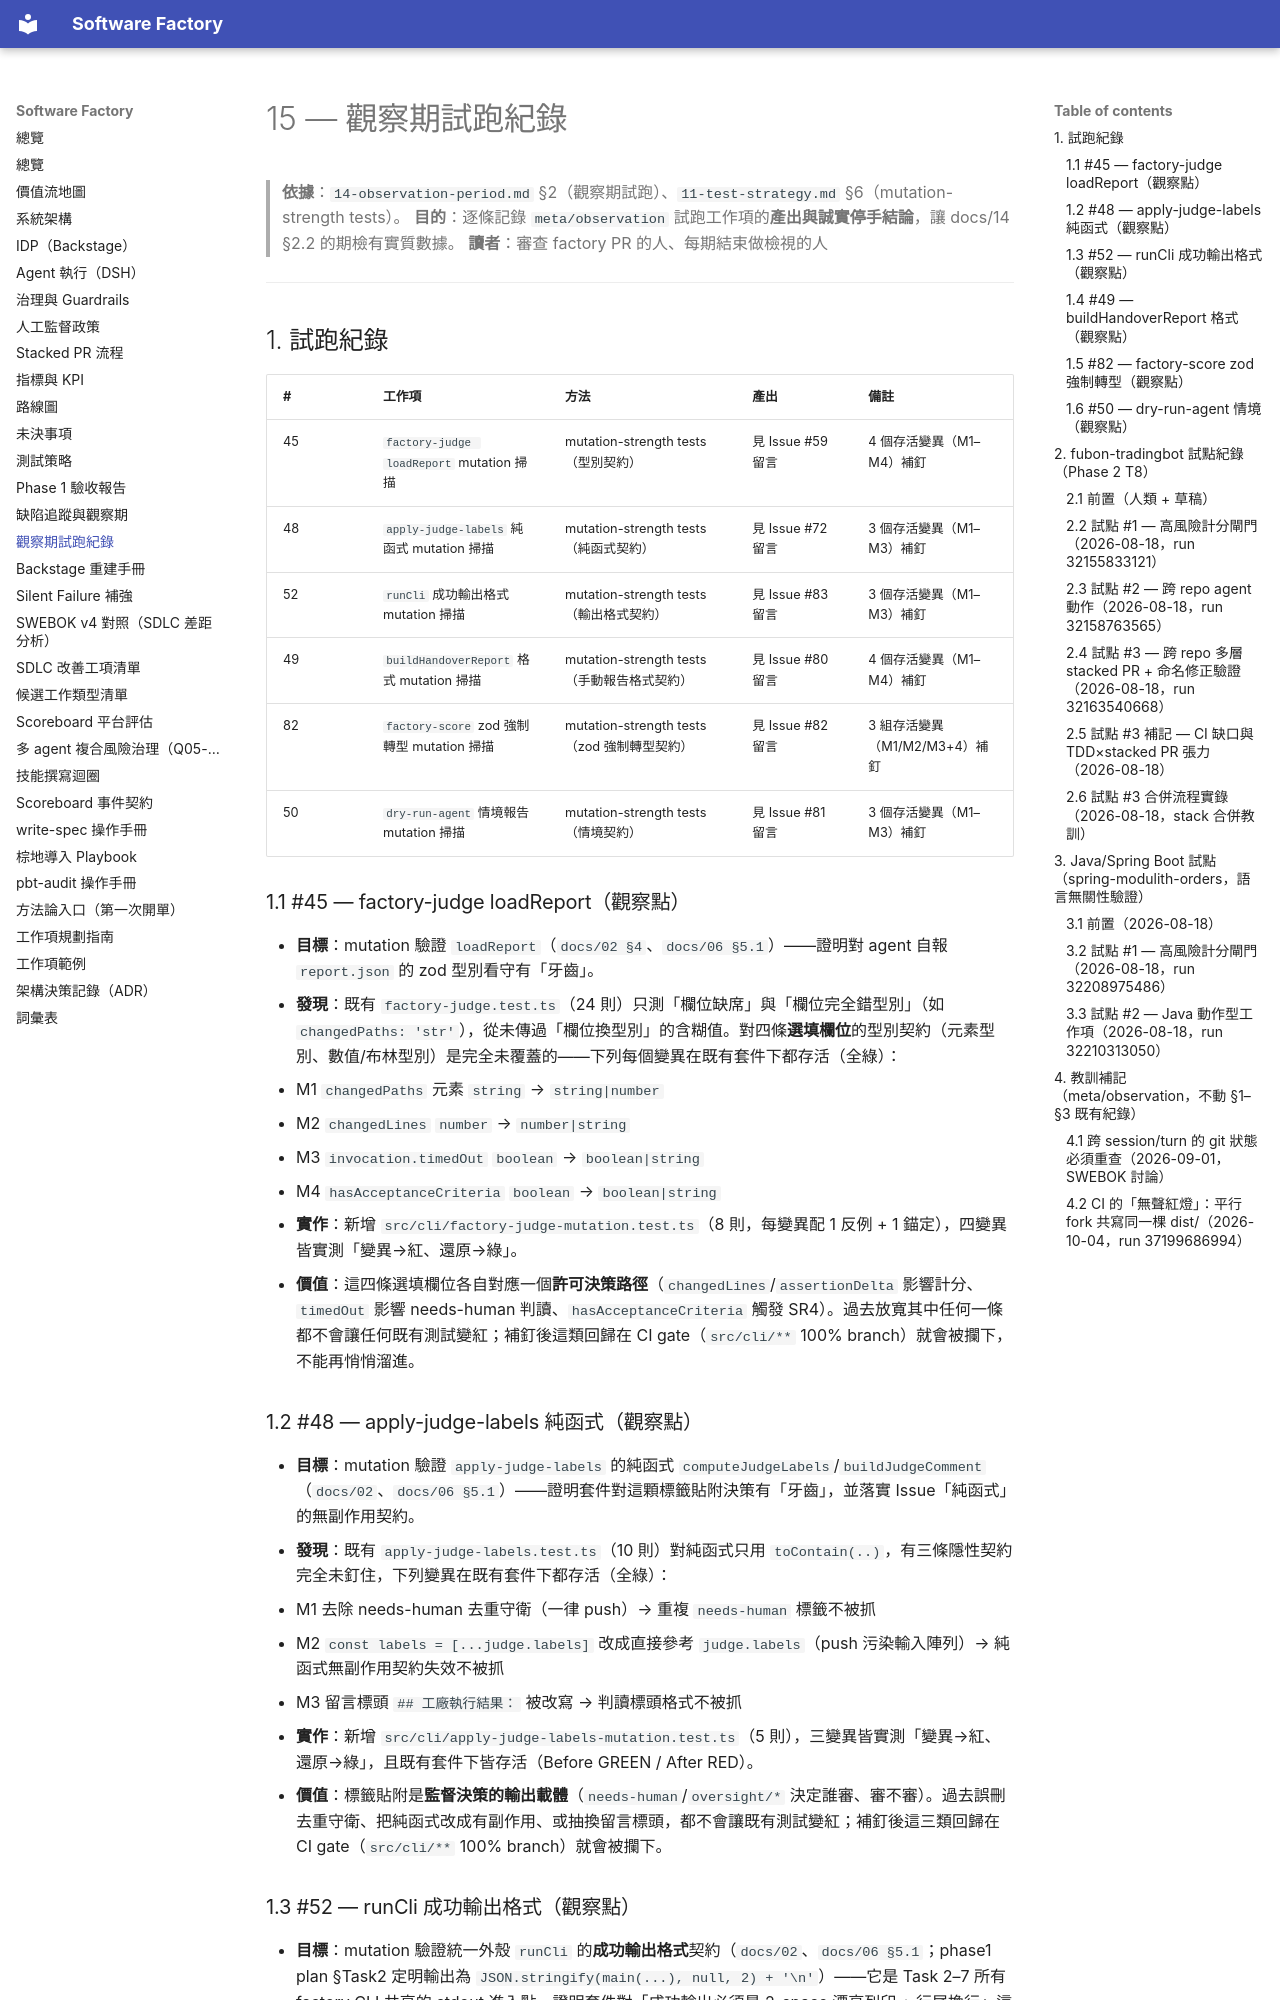

repository: aswf-dev/software_factory · page: 15-observation-trial-log/index.html · generator: mkdocs

# 15 — 觀察期試跑紀錄

> **依據**：`14-observation-period.md` §2（觀察期試跑）、`11-test-strategy.md` §6（mutation-strength tests）。
> **目的**：逐條記錄 `meta/observation` 試跑工作項的**產出與誠實停手結論**，讓 docs/14 §2.2 的期檢有實質數據。
> **讀者**：審查 factory PR 的人、每期結束做檢視的人

---

## 1. 試跑紀錄

| # | 工作項 | 方法 | 產出 | 備註 |
|---|---|---|---|---|
| 45 | `factory-judge loadReport` mutation 掃描 | mutation-strength tests（型別契約） | 見 Issue #59 留言 | 4 個存活變異（M1–M4）補釘 |
| 48 | `apply-judge-labels` 純函式 mutation 掃描 | mutation-strength tests（純函式契約） | 見 Issue #72 留言 | 3 個存活變異（M1–M3）補釘 |
| 52 | `runCli` 成功輸出格式 mutation 掃描 | mutation-strength tests（輸出格式契約） | 見 Issue #83 留言 | 3 個存活變異（M1–M3）補釘 |
| 49 | `buildHandoverReport` 格式 mutation 掃描 | mutation-strength tests（手動報告格式契約） | 見 Issue #80 留言 | 4 個存活變異（M1–M4）補釘 |
| 82 | `factory-score` zod 強制轉型 mutation 掃描 | mutation-strength tests（zod 強制轉型契約） | 見 Issue #82 留言 | 3 組存活變異（M1/M2/M3+4）補釘 |
| 50 | `dry-run-agent` 情境報告 mutation 掃描 | mutation-strength tests（情境契約） | 見 Issue #81 留言 | 3 個存活變異（M1–M3）補釘 |

### 1.1 #45 — factory-judge loadReport（觀察點）

- **目標**：mutation 驗證 `loadReport`（`docs/02 §4`、`docs/06 §5.1`）——證明對 agent 自報 `report.json` 的 zod 型別看守有「牙齒」。
- **發現**：既有 `factory-judge.test.ts`（24 則）只測「欄位缺席」與「欄位完全錯型別」（如 `changedPaths: 'str'`），從未傳過「欄位換型別」的含糊值。對四條**選填欄位**的型別契約（元素型別、數值/布林型別）是完全未覆蓋的——下列每個變異在既有套件下都存活（全綠）：
  - M1 `changedPaths` 元素 `string` → `string|number`
  - M2 `changedLines` `number` → `number|string`
  - M3 `invocation.timedOut` `boolean` → `boolean|string`
  - M4 `hasAcceptanceCriteria` `boolean` → `boolean|string`
- **實作**：新增 `src/cli/factory-judge-mutation.test.ts`（8 則，每變異配 1 反例 + 1 錨定），四變異皆實測「變異→紅、還原→綠」。
- **價值**：這四條選填欄位各自對應一個**許可決策路徑**（`changedLines`/`assertionDelta` 影響計分、`timedOut` 影響 needs-human 判讀、`hasAcceptanceCriteria` 觸發 SR4）。過去放寬其中任何一條都不會讓任何既有測試變紅；補釘後這類回歸在 CI gate（`src/cli/**` 100% branch）就會被攔下，不能再悄悄溜進。

### 1.2 #48 — apply-judge-labels 純函式（觀察點）

- **目標**：mutation 驗證 `apply-judge-labels` 的純函式 `computeJudgeLabels`/`buildJudgeComment`（`docs/02`、`docs/06 §5.1`）——證明套件對這顆標籤貼附決策有「牙齒」，並落實 Issue「純函式」的無副作用契約。
- **發現**：既有 `apply-judge-labels.test.ts`（10 則）對純函式只用 `toContain(..)`，有三條隱性契約完全未釘住，下列變異在既有套件下都存活（全綠）：
  - M1 去除 needs-human 去重守衛（一律 push）→ 重複 `needs-human` 標籤不被抓
  - M2 `const labels = [...judge.labels]` 改成直接參考 `judge.labels`（push 污染輸入陣列）→ 純函式無副作用契約失效不被抓
  - M3 留言標頭 `## 工廠執行結果：` 被改寫 → 判讀標頭格式不被抓
- **實作**：新增 `src/cli/apply-judge-labels-mutation.test.ts`（5 則），三變異皆實測「變異→紅、還原→綠」，且既有套件下皆存活（Before GREEN / After RED）。
- **價值**：標籤貼附是**監督決策的輸出載體**（`needs-human`/`oversight/*` 決定誰審、審不審）。過去誤刪去重守衛、把純函式改成有副作用、或抽換留言標頭，都不會讓既有測試變紅；補釘後這三類回歸在 CI gate（`src/cli/**` 100% branch）就會被攔下。
